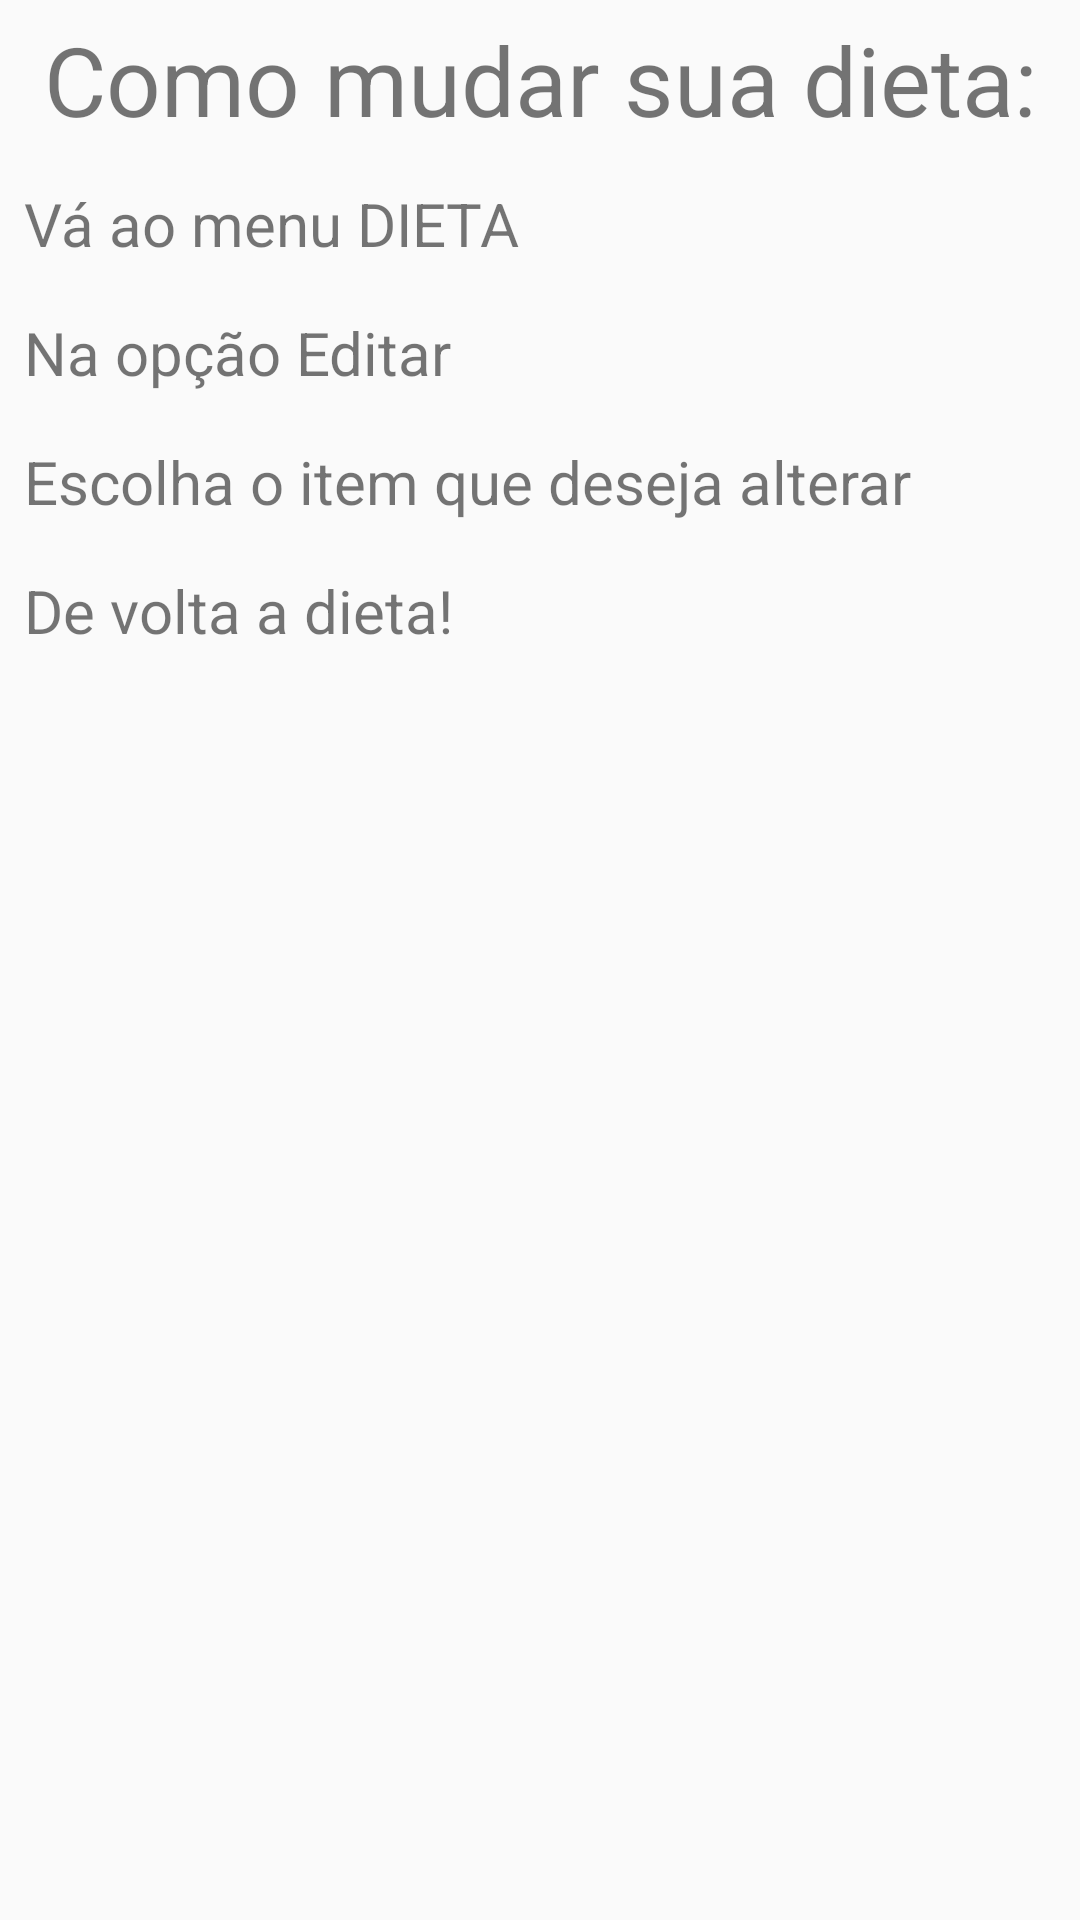

The Android layout XML behind this screen, and the referenced resources:
<!-- AndroidManifest.xml: application theme AppTheme -->
<!-- res/layout/activity_ajuda.xml -->
<?xml version="1.0" encoding="utf-8"?>
<LinearLayout xmlns:android="http://schemas.android.com/apk/res/android"

    android:orientation="vertical"
    android:layout_height="match_parent"
    android:layout_width="match_parent">
    android:theme="@android:style/Theme.Black.NoTitleBar"
    <TextView
            android:layout_width="fill_parent"
            android:layout_height="wrap_content"
            android:gravity="center"
            android:text="Como mudar sua dieta:"
            android:layout_margin="5dp"
            android:textSize="32dp"
            />
    <TextView
            android:layout_width="wrap_content"
            android:layout_height="wrap_content"
            android:layout_margin="8dp"
            android:text="Vá ao menu DIETA"
            android:textSize="20dp"/>
    <TextView
        android:layout_width="wrap_content"
        android:layout_height="wrap_content"
        android:layout_margin="8dp"
        android:text="Na opção Editar"
        android:textSize="20dp"/>
    <TextView
        android:layout_width="wrap_content"
        android:layout_height="wrap_content"
        android:layout_margin="8dp"
        android:text="Escolha o item que deseja alterar"
        android:textSize="20dp"/>
    <TextView
        android:layout_width="wrap_content"
        android:layout_height="wrap_content"
        android:layout_margin="8dp"
        android:text="De volta a dieta!"
        android:textSize="20dp"/>

</LinearLayout>
<!-- resources referenced by this layout -->
<resources>
  <style name="AppTheme" parent="Theme.AppCompat.Light.DarkActionBar">
          
          <item name="colorPrimary">@color/colorPrimary</item>
          <item name="colorPrimaryDark">@color/colorPrimaryDark</item>
          <item name="colorAccent">@color/colorAccent</item>
      </style>
  <!-- not gathered from this repository: default colours our renderer supplied (Android Studio template values) -->
  <color name="colorPrimary">#FF6200EE</color>
  <color name="colorPrimaryDark">#FF3700B3</color>
  <color name="colorAccent">#FF03DAC5</color>
</resources>
